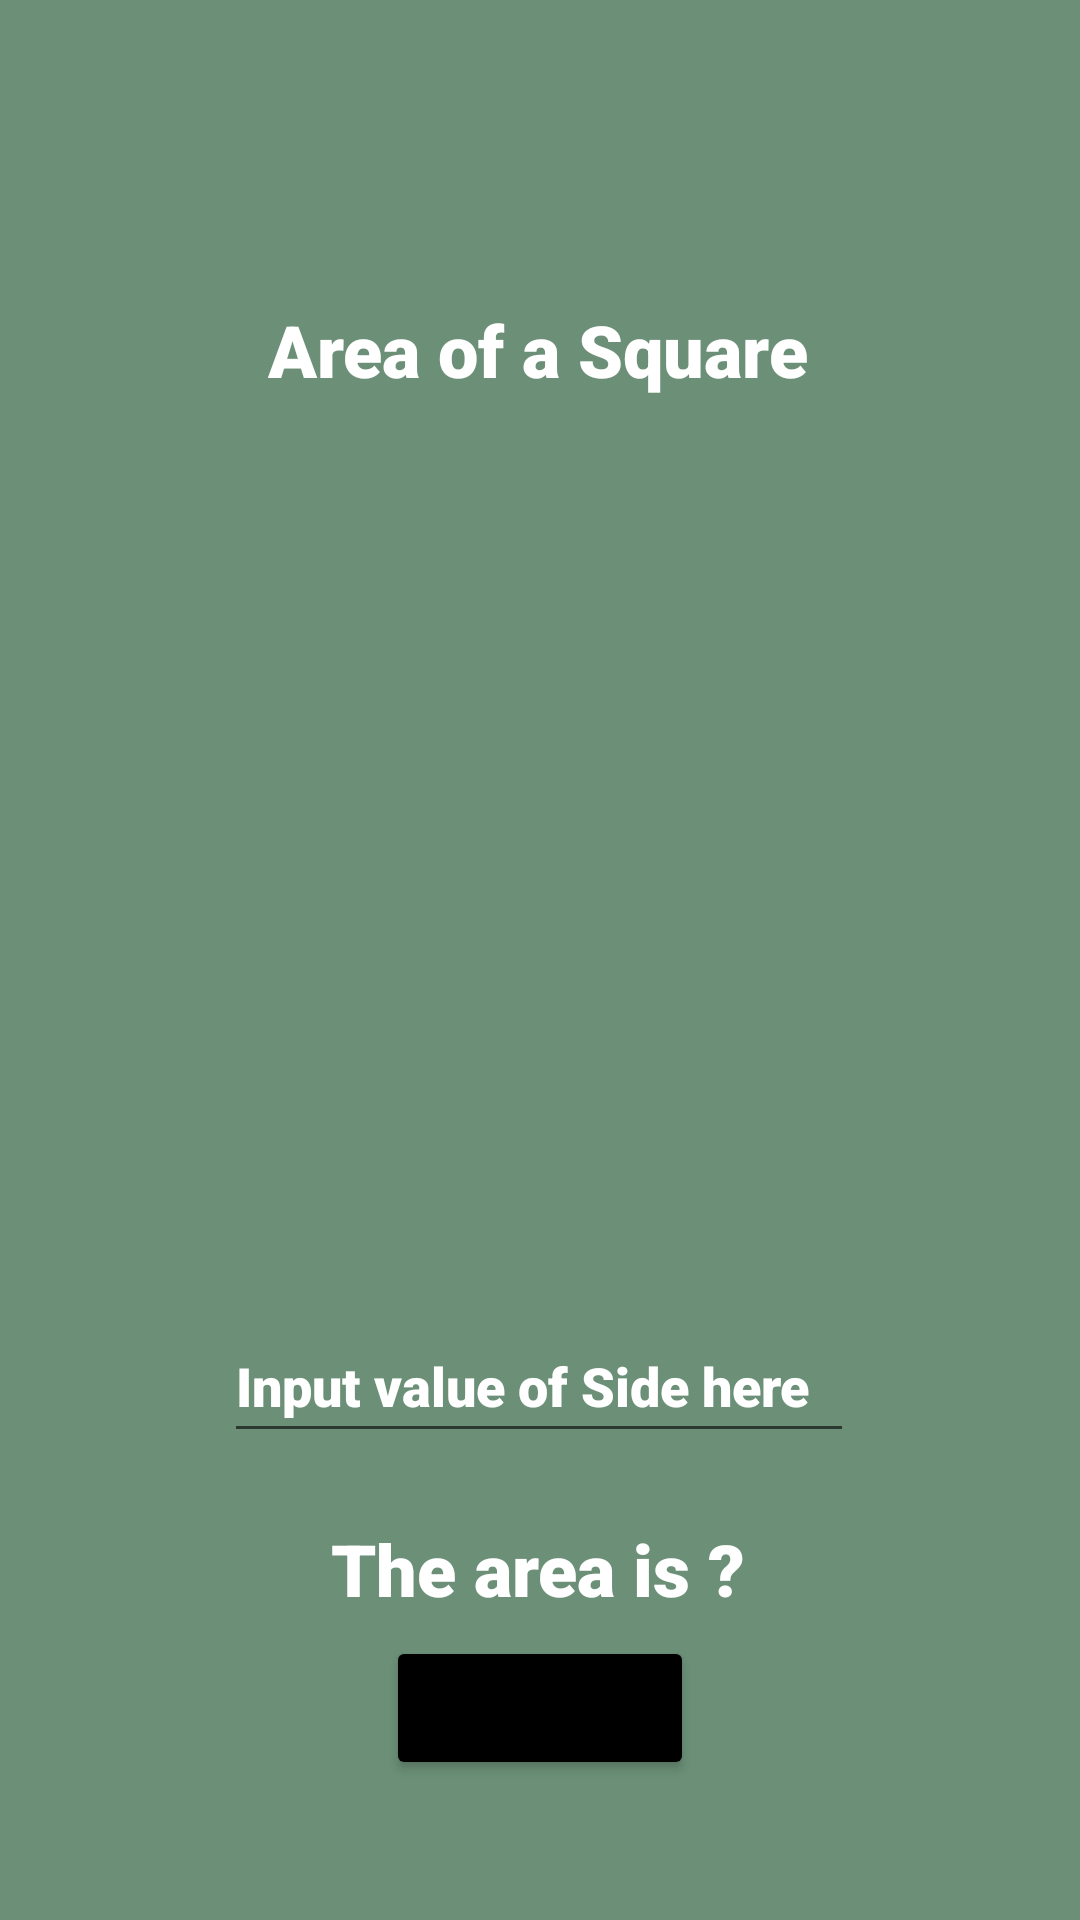

Produce the Android XML layout that renders to this screen, including the resource entries it uses.
<!-- AndroidManifest.xml: application theme Theme.Muliloda_MultiCalc -->
<!-- res/layout/square.xml -->
<?xml version="1.0" encoding="utf-8"?>
<androidx.constraintlayout.widget.ConstraintLayout xmlns:android="http://schemas.android.com/apk/res/android"
    xmlns:app="http://schemas.android.com/apk/res-auto"
    xmlns:tools="http://schemas.android.com/tools"
    android:layout_width="match_parent"
    android:layout_height="match_parent"
    android:background="#6B8F77"
    tools:context="Area.Square">

    <ImageView
        android:id="@+id/imageView"
        android:layout_width="wrap_content"
        android:layout_height="wrap_content"
        android:src="@drawable/square_area"
        app:layout_constraintBottom_toBottomOf="parent"
        app:layout_constraintEnd_toEndOf="parent"
        app:layout_constraintHorizontal_bias="1.0"
        app:layout_constraintStart_toStartOf="parent"
        app:layout_constraintTop_toTopOf="parent"
        app:layout_constraintVertical_bias="0.0" />

    <TextView
        android:id="@+id/textView4"
        android:layout_width="wrap_content"
        android:layout_height="wrap_content"
        android:fontFamily="sans-serif-black"
        android:text="Area of a Square"
        android:textColor="#ffffff"
        android:textSize="24dp"
        app:layout_constraintBottom_toBottomOf="parent"
        app:layout_constraintEnd_toEndOf="parent"
        app:layout_constraintHorizontal_bias="0.497"
        app:layout_constraintStart_toStartOf="parent"
        app:layout_constraintTop_toTopOf="parent"
        app:layout_constraintVertical_bias="0.165" />

    <EditText
        android:id="@+id/fillin"
        android:layout_width="wrap_content"
        android:layout_height="wrap_content"
        android:ems="10"
        android:fontFamily="sans-serif-black"
        android:inputType="numberDecimal"
        android:minHeight="48dp"
        android:text="Input value of Side here"
        android:textColor="#ffffff"
        app:layout_constraintBottom_toBottomOf="parent"
        app:layout_constraintEnd_toEndOf="parent"
        app:layout_constraintHorizontal_bias="0.497"
        app:layout_constraintStart_toStartOf="parent"
        app:layout_constraintTop_toTopOf="parent"
        app:layout_constraintVertical_bias="0.737" />

    <TextView
        android:id="@+id/answer"
        android:layout_width="wrap_content"
        android:layout_height="wrap_content"
        android:fontFamily="sans-serif-black"
        android:text="The area is ?"
        android:textColor="#ffffff"
        android:textSize="24dp"
        app:layout_constraintBottom_toBottomOf="parent"
        app:layout_constraintEnd_toEndOf="parent"
        app:layout_constraintHorizontal_bias="0.498"
        app:layout_constraintStart_toStartOf="parent"
        app:layout_constraintTop_toTopOf="parent"
        app:layout_constraintVertical_bias="0.834" />

    <Button
        android:id="@+id/btnCalc"
        android:layout_width="wrap_content"
        android:layout_height="wrap_content"
        android:backgroundTint="@color/black"
        android:fontFamily="sans-serif-black"
        android:text="Calculate"
        app:layout_constraintBottom_toBottomOf="parent"
        app:layout_constraintEnd_toEndOf="parent"
        app:layout_constraintStart_toStartOf="parent"
        app:layout_constraintTop_toTopOf="parent"
        app:layout_constraintVertical_bias="0.921" />

</androidx.constraintlayout.widget.ConstraintLayout>
<!-- resources referenced by this layout -->
<resources>
  <style name="Theme.Muliloda_MultiCalc" parent="Theme.MaterialComponents.DayNight.DarkActionBar">
          
          <item name="colorPrimary">@color/purple_500</item>
          <item name="colorPrimaryVariant">@color/purple_700</item>
          <item name="colorOnPrimary">@color/white</item>
          
          <item name="colorSecondary">@color/teal_200</item>
          <item name="colorSecondaryVariant">@color/teal_700</item>
          <item name="colorOnSecondary">@color/black</item>
          
          <item name="android:statusBarColor" tools:targetApi="l">?attr/colorPrimaryVariant</item>
          
      </style>
  <!-- not gathered from this repository: default colours our renderer supplied (Android Studio template values) -->
  <color name="purple_500">#FF6200EE</color>
  <color name="purple_700">#FF3700B3</color>
  <color name="teal_200">#FF03DAC5</color>
  <color name="teal_700">#FF018786</color>
  <color name="black">#FF000000</color>
  <color name="white">#FFFFFFFF</color>
</resources>
